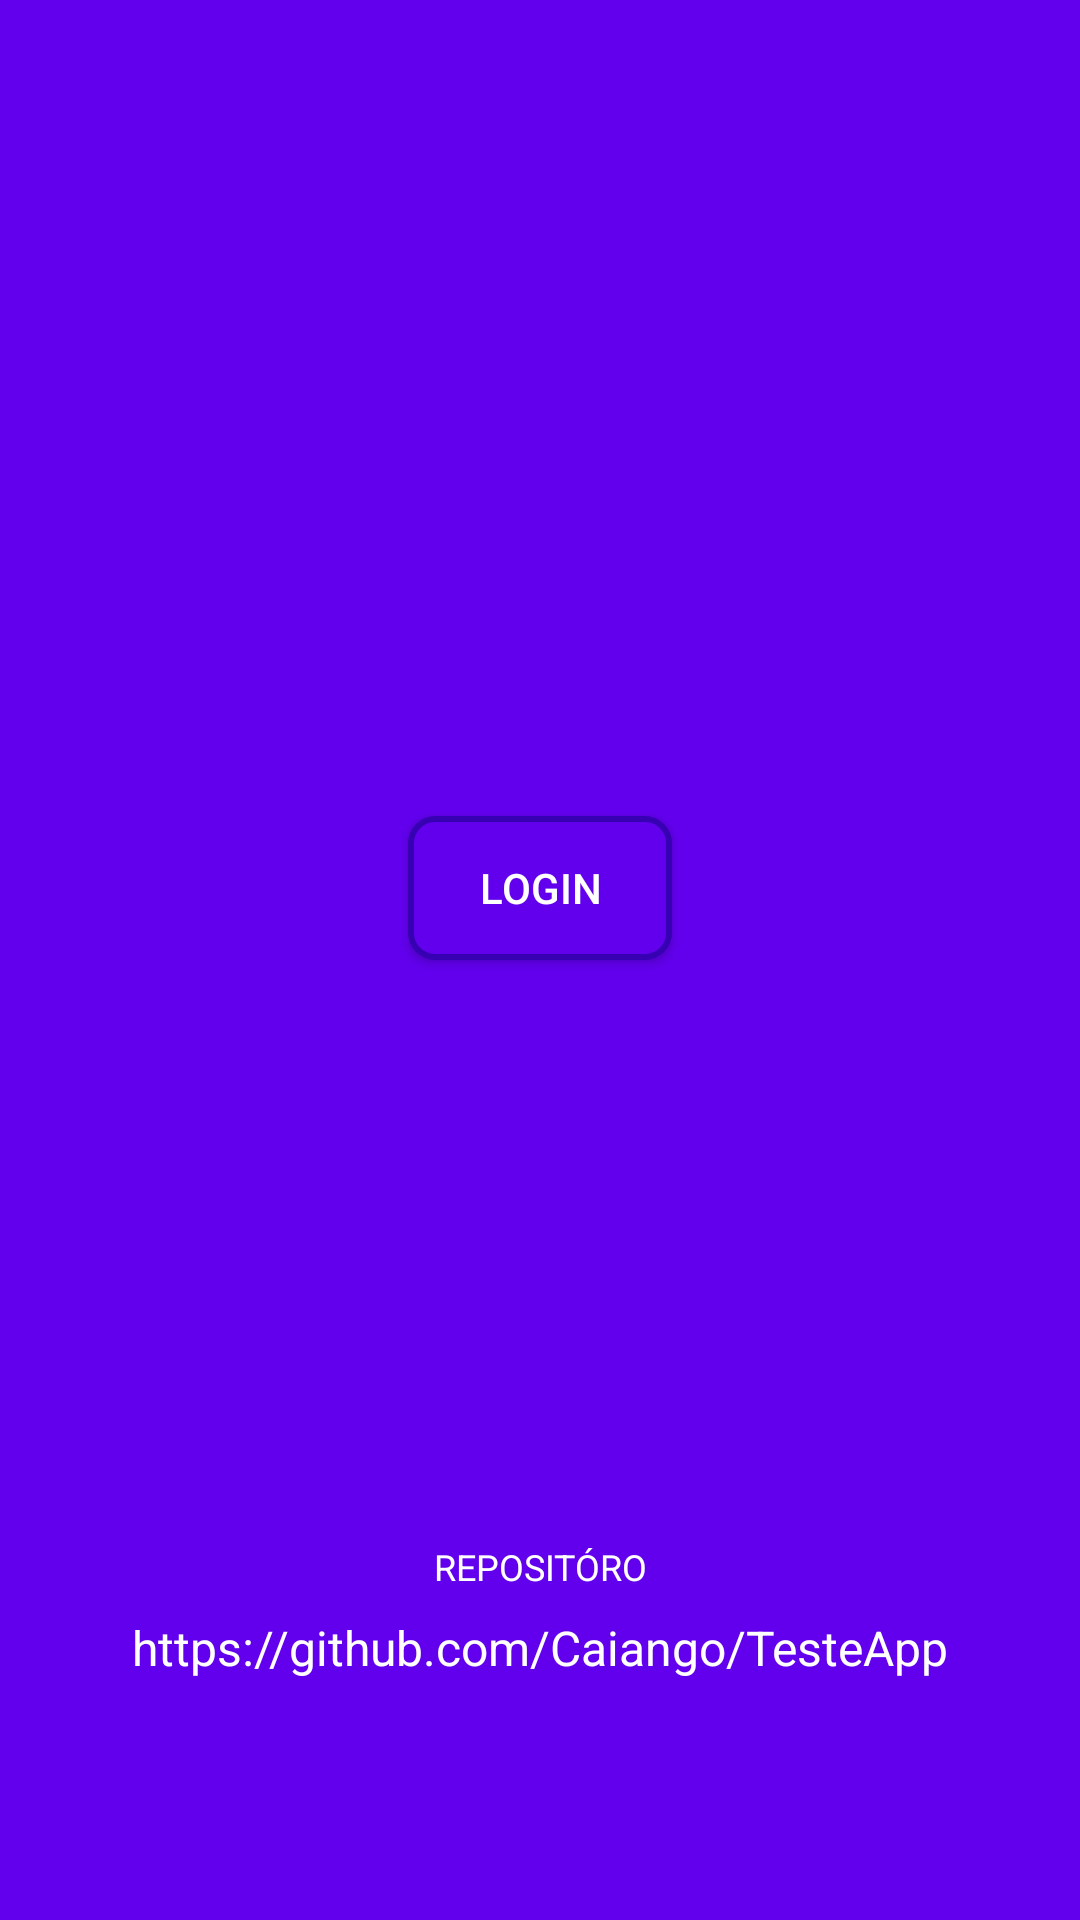

Reconstruct the res/layout file that produces this screen, plus the resources it refers to.
<!-- AndroidManifest.xml: activity theme FullScreen -->
<!-- res/layout/activity_login.xml -->
<?xml version="1.0" encoding="utf-8"?>
<androidx.constraintlayout.widget.ConstraintLayout xmlns:android="http://schemas.android.com/apk/res/android"
    xmlns:app="http://schemas.android.com/apk/res-auto"
    xmlns:tools="http://schemas.android.com/tools"
    android:layout_width="match_parent"
    android:layout_height="match_parent"
    android:background="@color/colorBack"
    tools:context=".view.LoginActivity">

    <TextView
        android:id="@+id/txGreetings"
        android:layout_width="0dp"
        android:layout_height="wrap_content"
        android:layout_marginStart="16dp"
        android:layout_marginEnd="16dp"
        android:gravity="center"
        android:textColor="#ffffff"
        android:textSize="25sp"
        app:layout_constraintEnd_toEndOf="parent"
        app:layout_constraintStart_toStartOf="parent"
        app:layout_constraintTop_toTopOf="@+id/guideline4" />

    <androidx.constraintlayout.widget.Guideline
        android:id="@+id/guideline2"
        android:layout_width="wrap_content"
        android:layout_height="wrap_content"
        android:orientation="horizontal"
        app:layout_constraintGuide_percent="0.5" />

    <Button
        android:id="@+id/btnLogin"
        android:layout_width="wrap_content"
        android:layout_height="wrap_content"
        android:background="@drawable/btn_back"
        android:text="Login"
        android:textColor="#ffffff"
        app:layout_constraintBottom_toTopOf="@+id/guideline2"
        app:layout_constraintEnd_toEndOf="parent"
        app:layout_constraintStart_toStartOf="parent" />

    <androidx.constraintlayout.widget.Guideline
        android:id="@+id/guideline3"
        android:layout_width="wrap_content"
        android:layout_height="wrap_content"
        android:orientation="horizontal"
        app:layout_constraintGuide_percent="0.9" />

    <TextView
        android:id="@+id/txMyRepo"
        android:layout_width="wrap_content"
        android:layout_height="wrap_content"
        android:layout_marginBottom="16dp"
        android:text="https://github.com/Caiango/TesteApp"
        android:textColor="#ffffff"
        android:textSize="16sp"
        app:layout_constraintBottom_toTopOf="@+id/guideline3"
        app:layout_constraintEnd_toEndOf="parent"
        app:layout_constraintStart_toStartOf="parent" />

    <TextView
        android:id="@+id/txRepo"
        android:layout_width="wrap_content"
        android:layout_height="wrap_content"
        android:layout_marginBottom="8dp"
        android:text="REPOSITÓRO"
        android:textColor="#ffffff"
        android:textSize="12sp"
        app:layout_constraintBottom_toTopOf="@+id/txMyRepo"
        app:layout_constraintEnd_toEndOf="parent"
        app:layout_constraintStart_toStartOf="parent" />

    <androidx.constraintlayout.widget.Guideline
        android:id="@+id/guideline4"
        android:layout_width="wrap_content"
        android:layout_height="wrap_content"
        android:orientation="horizontal"
        app:layout_constraintGuide_percent="0.2" />

    <TextView
        android:id="@+id/tXtoken"
        android:layout_width="0dp"
        android:layout_height="wrap_content"
        android:layout_marginStart="16dp"
        android:layout_marginTop="24dp"
        android:layout_marginEnd="16dp"
        android:textColor="#ffffff"
        android:textSize="16sp"
        android:gravity="center"
        android:textStyle="bold"
        android:visibility="invisible"
        app:layout_constraintEnd_toEndOf="parent"
        app:layout_constraintStart_toStartOf="parent"
        app:layout_constraintTop_toTopOf="@+id/guideline2" />

</androidx.constraintlayout.widget.ConstraintLayout>
<!-- resources referenced by this layout -->
<resources>
  <color name="colorBack">#6200EE</color>
  <!-- drawable btn_back (drawable) -->
  <?xml version="1.0" encoding="utf-8"?>
  <ripple xmlns:android="http://schemas.android.com/apk/res/android"
      android:color="@color/colorPrimaryDark">
      <item>
          <shape android:shape="rectangle">
              <solid android:color="@color/colorBack" />
              <corners android:radius="8dp" />
              <stroke
                  android:width="2dp"
                  android:color="@color/colorPrimaryDark" />
          </shape>
      </item>
  </ripple>
  <style name="FullScreen" parent="Theme.AppCompat.Light.DarkActionBar">
          
          <item name="colorPrimary">@color/colorPrimary</item>
          <item name="colorPrimaryDark">@color/colorPrimaryDark</item>
          <item name="colorAccent">@color/colorAccent</item>
          <item name="windowActionBar">false</item>
          <item name="windowNoTitle">true</item>
          <item name="android:windowFullscreen">true</item>
      </style>
  <color name="colorPrimaryDark">#3700B3</color>
  <color name="colorPrimary">#6200EE</color>
  <color name="colorAccent">#9C5AFB</color>
</resources>
